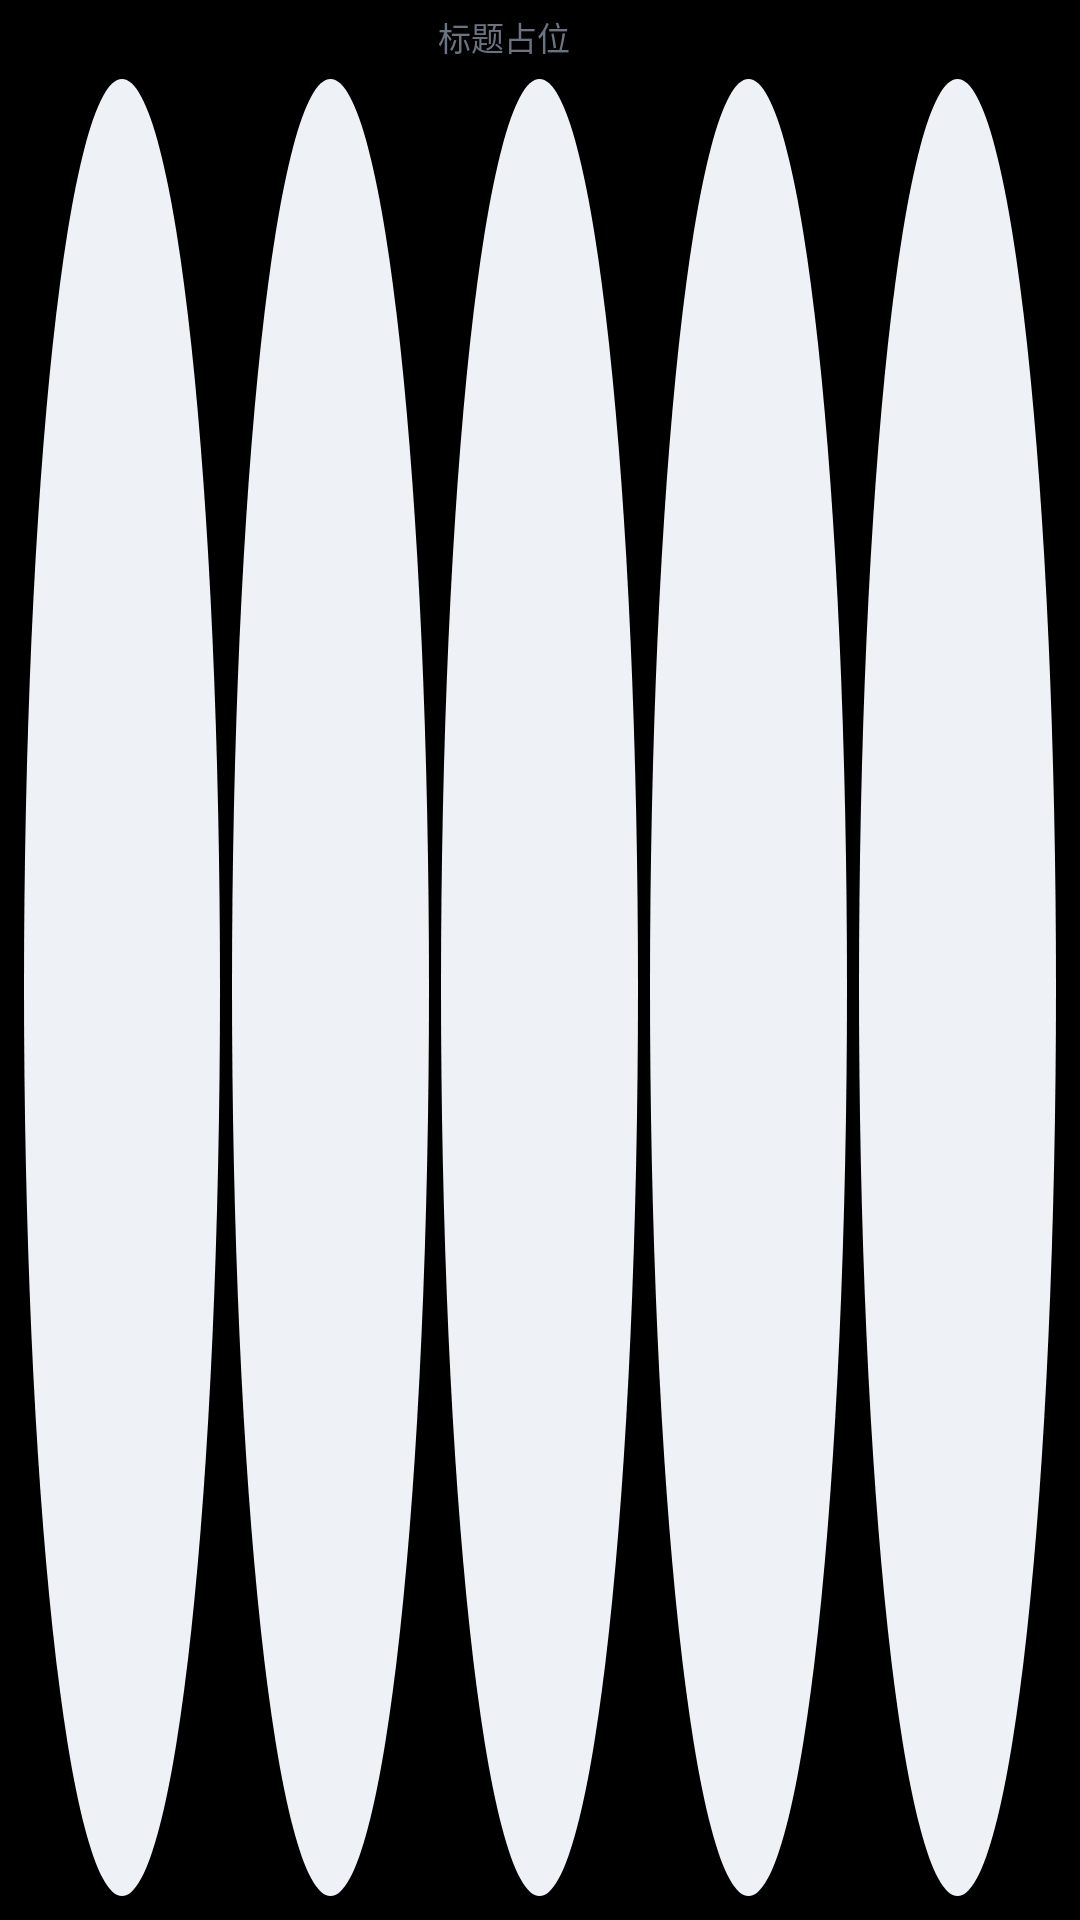

Layout XML and referenced resources for this Android screen:
<!-- AndroidManifest.xml: application theme AppTheme -->
<!-- res/layout/widget_layout_4x1.xml -->
<LinearLayout xmlns:android="http://schemas.android.com/apk/res/android"
    android:id="@+id/widget_root"
    android:layout_width="match_parent"
    android:layout_height="match_parent"
    android:background="@drawable/widget_background"
    android:orientation="vertical"
    android:paddingStart="8dp"
    android:paddingTop="6dp"
    android:paddingEnd="8dp"
    android:paddingBottom="8dp">

    <LinearLayout
        android:layout_width="match_parent"
        android:layout_height="wrap_content"
        android:gravity="center_vertical"
        android:orientation="horizontal">

        <TextView
            android:id="@+id/widget_title"
            android:layout_width="0dp"
            android:layout_height="wrap_content"
            android:layout_weight="1"
            android:layout_marginBottom="4dp"
            android:ellipsize="end"
            android:gravity="center"
            android:maxLines="1"
            android:text="标题占位"
            android:textColor="#6B7280"
            android:textSize="11sp" />

        <ImageView
            android:id="@+id/widget_refresh_icon"
            android:layout_width="20dp"
            android:layout_height="20dp"
            android:layout_marginStart="4dp"
            android:contentDescription="@null"
            android:padding="2dp"
            android:scaleType="centerInside" />
    </LinearLayout>

    <LinearLayout
        android:layout_width="match_parent"
        android:layout_height="0dp"
        android:layout_weight="1"
        android:gravity="center"
        android:orientation="horizontal"
        android:weightSum="5">

        <ImageView
            android:id="@+id/widget_slot_0"
            android:layout_width="0dp"
            android:layout_height="match_parent"
            android:layout_weight="1"
            android:layout_marginEnd="2dp"
            android:contentDescription="@null"
            android:scaleType="fitCenter"
            android:src="@drawable/widget_placeholder_circle" />

        <ImageView
            android:id="@+id/widget_slot_1"
            android:layout_width="0dp"
            android:layout_height="match_parent"
            android:layout_weight="1"
            android:layout_marginStart="2dp"
            android:layout_marginEnd="2dp"
            android:contentDescription="@null"
            android:scaleType="fitCenter"
            android:src="@drawable/widget_placeholder_circle" />

        <ImageView
            android:id="@+id/widget_slot_2"
            android:layout_width="0dp"
            android:layout_height="match_parent"
            android:layout_weight="1"
            android:layout_marginStart="2dp"
            android:layout_marginEnd="2dp"
            android:contentDescription="@null"
            android:scaleType="fitCenter"
            android:src="@drawable/widget_placeholder_circle" />

        <ImageView
            android:id="@+id/widget_slot_3"
            android:layout_width="0dp"
            android:layout_height="match_parent"
            android:layout_weight="1"
            android:layout_marginStart="2dp"
            android:layout_marginEnd="2dp"
            android:contentDescription="@null"
            android:scaleType="fitCenter"
            android:src="@drawable/widget_placeholder_circle" />

        <ImageView
            android:id="@+id/widget_slot_4"
            android:layout_width="0dp"
            android:layout_height="match_parent"
            android:layout_weight="1"
            android:layout_marginStart="2dp"
            android:contentDescription="@null"
            android:scaleType="fitCenter"
            android:src="@drawable/widget_placeholder_circle" />
    </LinearLayout>
</LinearLayout>
<!-- resources referenced by this layout -->
<resources>
  <!-- drawable widget_placeholder_circle (drawable) -->
  <?xml version="1.0" encoding="utf-8"?>
  <shape xmlns:android="http://schemas.android.com/apk/res/android"
      android:shape="oval">
      <solid android:color="#EEF2F7" />
  </shape>
  <style name="AppTheme" parent="Theme.AppCompat.DayNight.NoActionBar">
          <item name="colorPrimary">@color/colorPrimary</item>
          <item name="colorPrimaryDark">@color/colorPrimaryDark</item>
          <item name="colorAccent">@color/colorAccent</item>
          <item name="windowActionBar">false</item>
          <item name="windowNoTitle">true</item>
          <item name="android:windowBackground">#000000</item>
          <item name="android:statusBarColor">#000000</item>
          <item name="android:navigationBarColor">#000000</item>
          <item name="android:windowLightStatusBar">false</item>
          <item name="android:windowLightNavigationBar">false</item>
      </style>
  <!-- not gathered from this repository: default colours our renderer supplied (Android Studio template values) -->
  <color name="colorPrimary">#FF6200EE</color>
  <color name="colorPrimaryDark">#FF3700B3</color>
  <color name="colorAccent">#FF03DAC5</color>
</resources>
